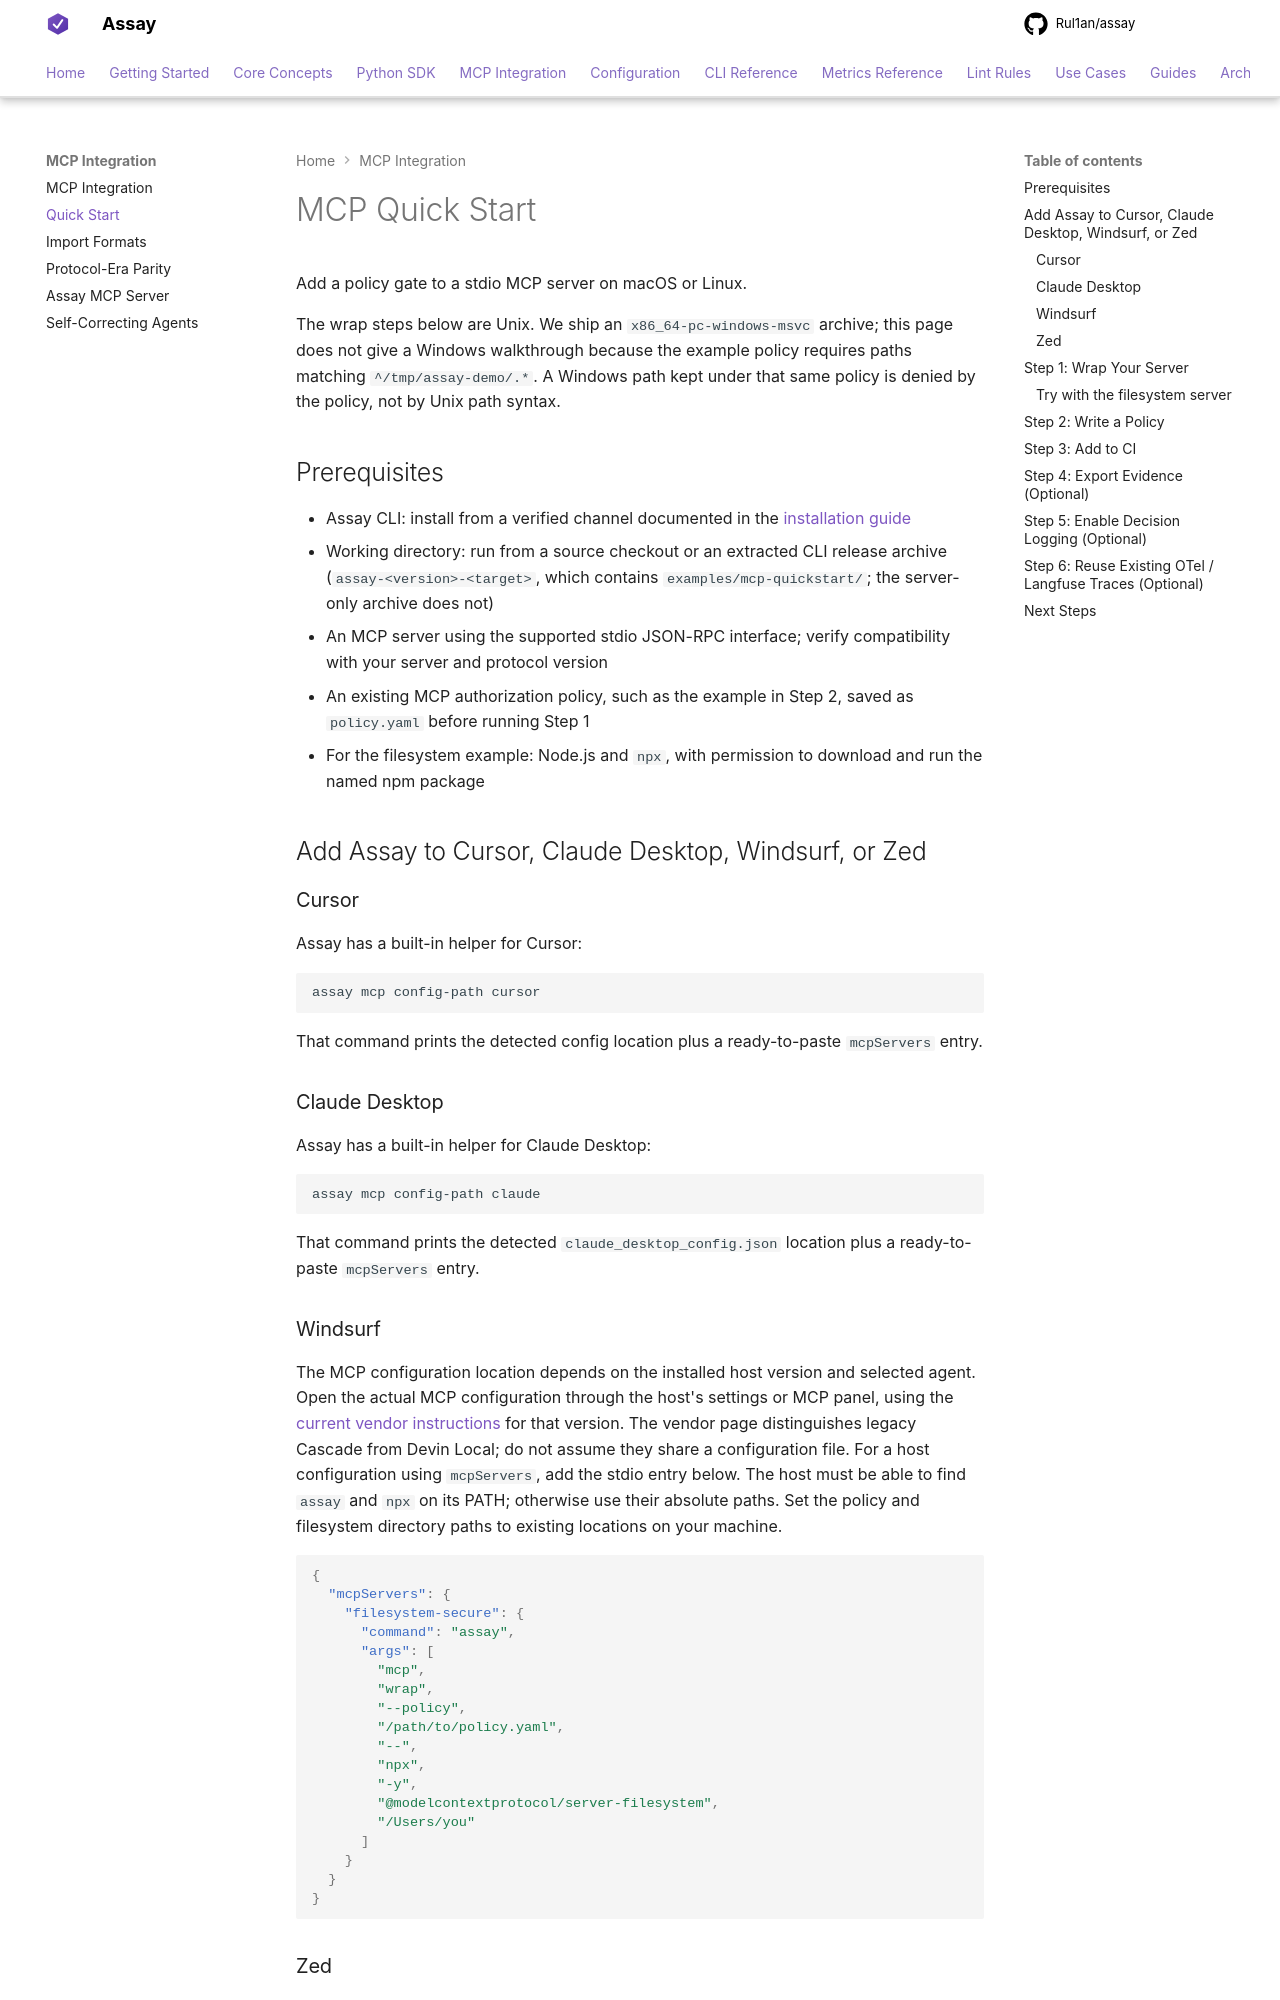

repository: Rul1an/assay · page: mcp/quickstart/index.html · generator: mkdocs

# MCP Quick Start

Add a policy gate to a stdio MCP server on macOS or Linux.

The wrap steps below are Unix. We ship an `x86_64-pc-windows-msvc` archive; this
page does not give a Windows walkthrough because the example policy requires
paths matching `^/tmp/assay-demo/.*`. A Windows path kept under that same
policy is denied by the policy, not by Unix path syntax.

## Prerequisites

- Assay CLI: install from a verified channel documented in the [installation guide](../getting-started/installation.md)
- Working directory: run from a source checkout or an extracted CLI release archive (`assay-<version>-<target>`, which contains `examples/mcp-quickstart/`; the server-only archive does not)
- An MCP server using the supported stdio JSON-RPC interface; verify compatibility with your server and protocol version
- An existing MCP authorization policy, such as the example in Step 2, saved as `policy.yaml` before running Step 1
- For the filesystem example: Node.js and `npx`, with permission to download and run the named npm package

## Add Assay to Cursor, Claude Desktop, Windsurf, or Zed

### Cursor

Assay has a built-in helper for Cursor:

```bash
assay mcp config-path cursor
```

That command prints the detected config location plus a ready-to-paste `mcpServers` entry.

### Claude Desktop

Assay has a built-in helper for Claude Desktop:

```bash
assay mcp config-path claude
```

That command prints the detected `claude_desktop_config.json` location plus a ready-to-paste `mcpServers` entry.

### Windsurf

The MCP configuration location depends on the installed host version and selected agent.
Open the actual MCP configuration through the host's settings or MCP panel, using the
[current vendor instructions](https://docs.windsurf.com/windsurf/cascade/mcp) for that version.
The vendor page distinguishes legacy Cascade from Devin Local; do not assume they share a
configuration file. For a host configuration using `mcpServers`, add the stdio entry below.
The host must be able to find `assay` and `npx` on its PATH; otherwise use their absolute paths.
Set the policy and filesystem directory paths to existing locations on your machine.

```json
{
  "mcpServers": {
    "filesystem-secure": {
      "command": "assay",
      "args": [
        "mcp",
        "wrap",
        "--policy",
        "/path/to/policy.yaml",
        "--",
        "npx",
        "-y",
        "@modelcontextprotocol/server-filesystem",
        "/Users/you"
      ]
    }
  }
}
```
